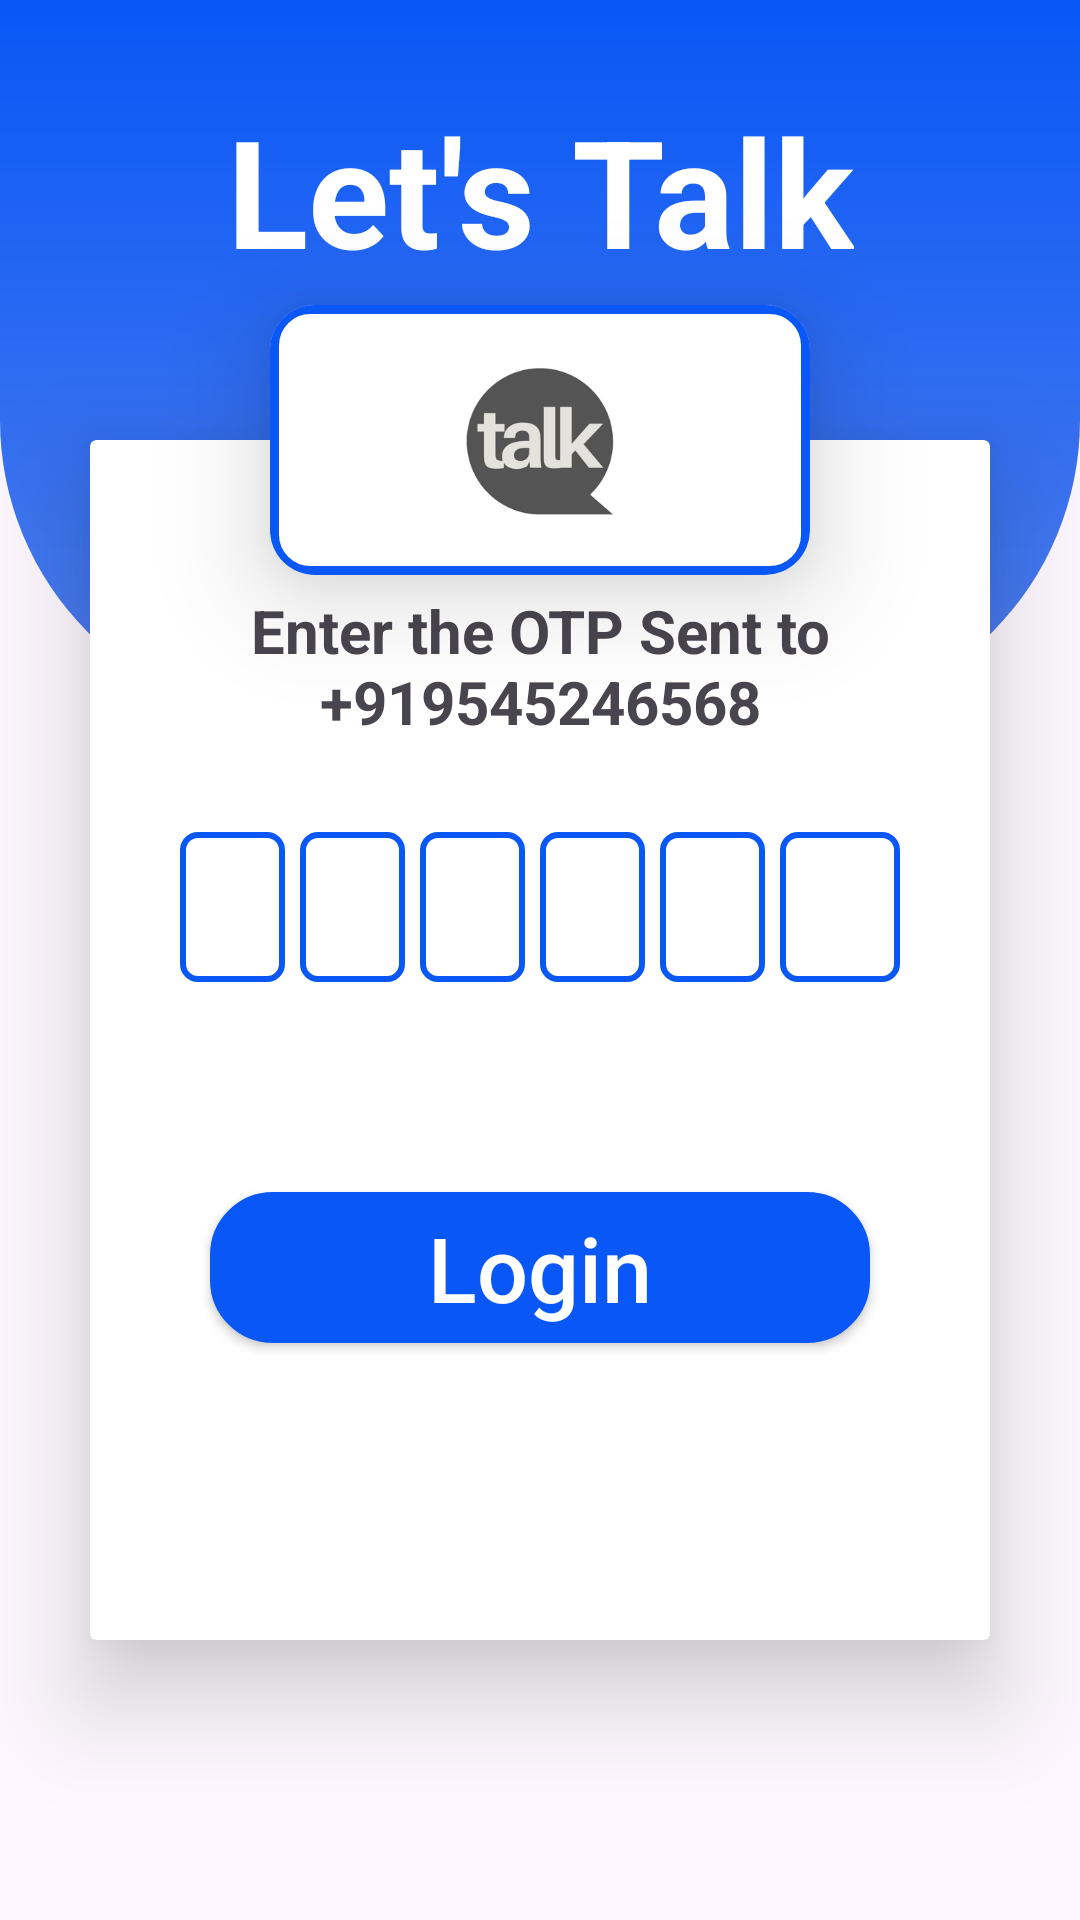

This screen was rendered from an Android layout file. Write that file and the resources it references.
<!-- AndroidManifest.xml: application theme Theme.LetsTalk -->
<!-- res/layout/fragment_o_t_p.xml -->
<?xml version="1.0" encoding="utf-8"?>
<androidx.constraintlayout.widget.ConstraintLayout xmlns:android="http://schemas.android.com/apk/res/android"
    xmlns:tools="http://schemas.android.com/tools"
    android:layout_width="match_parent"
    android:layout_height="match_parent"
    xmlns:app="http://schemas.android.com/apk/res-auto"
    tools:context=".fragment.OTPFragment">

    <androidx.appcompat.widget.LinearLayoutCompat
        android:id="@+id/linearLayoutCompat"
        android:layout_width="match_parent"
        android:layout_height="240dp"
        android:background="@drawable/singup_page_top_background"
        app:layout_constraintEnd_toEndOf="parent"
        app:layout_constraintStart_toStartOf="parent"
        app:layout_constraintTop_toTopOf="parent" />


    <TextView
        android:id="@+id/txtView"
        android:layout_width="wrap_content"
        android:layout_height="wrap_content"
        android:layout_marginTop="30dp"
        android:text="Let's Talk"
        android:textColor="@color/white"
        android:textSize="50sp"
        android:textStyle="bold"
        app:layout_constraintEnd_toEndOf="parent"
        app:layout_constraintStart_toStartOf="parent"
        app:layout_constraintTop_toTopOf="parent" />


    <androidx.cardview.widget.CardView
        android:layout_width="180dp"
        android:layout_height="90dp"
        app:cardCornerRadius="15dp"
        app:cardElevation="21dp"
        app:layout_constraintBottom_toTopOf="@+id/cardView"
        app:layout_constraintEnd_toEndOf="@+id/cardView"
        app:layout_constraintStart_toStartOf="@+id/cardView"
        app:layout_constraintTop_toTopOf="@id/cardView">


        <androidx.appcompat.widget.LinearLayoutCompat
            android:layout_width="match_parent"
            android:layout_height="match_parent"
            android:background="@drawable/card_background">

            <ImageView
                android:layout_width="match_parent"
                android:layout_height="match_parent"
                android:padding="20dp"
                android:src="@drawable/logo" />

        </androidx.appcompat.widget.LinearLayoutCompat>
    </androidx.cardview.widget.CardView>


    <androidx.cardview.widget.CardView
        android:id="@+id/cardView"
        android:layout_width="match_parent"
        android:layout_height="400dp"
        android:layout_marginStart="30dp"
        android:layout_marginTop="50dp"
        android:layout_marginEnd="30dp"
        app:cardElevation="20dp"
        app:layout_constraintEnd_toEndOf="parent"
        app:layout_constraintStart_toStartOf="parent"
        app:layout_constraintTop_toBottomOf="@id/txtView">


        <androidx.appcompat.widget.LinearLayoutCompat
            android:layout_width="match_parent"
            android:layout_height="match_parent"
            android:orientation="vertical">


            <TextView

                android:layout_width="match_parent"
                android:layout_height="wrap_content"
                android:layout_gravity="center"
                android:layout_marginTop="50dp"
                android:gravity="center"
                android:text="Enter the OTP Sent to +919545246568"
                android:textSize="20dp"
                android:layout_marginStart="20dp"
                android:layout_marginEnd="20dp"
                android:textStyle="bold" />

            <androidx.appcompat.widget.LinearLayoutCompat
                android:layout_width="match_parent"
                android:layout_height="wrap_content"
                android:layout_margin="20dp"
                android:padding="10dp">


                <EditText
                    android:id="@+id/et_otp1"
                    android:layout_width="match_parent"
                    android:layout_height="50dp"
                    android:background="@drawable/otp_et_background"
                    android:layout_weight="1"
                    android:layout_marginEnd="5dp"
                    android:maxLength="1"
                    android:inputType="number"
                    android:gravity="center"
                    android:imeOptions="actionNext"
                    />


                <EditText
                    android:id="@+id/et_otp2"
                    android:layout_width="match_parent"
                    android:layout_height="50dp"
                    android:background="@drawable/otp_et_background"
                    android:layout_weight="1"
                    android:layout_marginEnd="5dp"
                    android:maxLength="1"
                    android:gravity="center"
                    android:imeOptions="actionNext"/>

                <EditText
                    android:id="@+id/et_otp3"
                    android:layout_width="match_parent"
                    android:layout_height="50dp"
                    android:background="@drawable/otp_et_background"
                    android:layout_weight="1"
                    android:layout_marginEnd="5dp"
                    android:gravity="center"
                    android:maxLength="1"
                    android:imeOptions="actionNext"/>

                <EditText
                    android:id="@+id/et_otp4"
                    android:layout_width="match_parent"
                    android:layout_height="50dp"
                    android:background="@drawable/otp_et_background"
                    android:layout_weight="1"
                    android:layout_marginEnd="5dp"
                    android:gravity="center"
                    android:maxLength="1"
                    android:imeOptions="actionNext"/>

                <EditText
                    android:id="@+id/et_otp5"
                    android:layout_width="match_parent"
                    android:layout_height="50dp"
                    android:background="@drawable/otp_et_background"
                    android:layout_weight="1"
                    android:layout_marginEnd="5dp"
                    android:gravity="center"
                    android:maxLength="1"
                    android:imeOptions="actionNext"/>

                <EditText
                    android:id="@+id/et_otp6"
                    android:layout_width="match_parent"
                    android:layout_height="50dp"
                    android:background="@drawable/otp_et_background"
                    android:layout_weight="1"
                    android:gravity="center"
                    android:maxLength="1"
                    android:imeOptions="actionDone"/>

            </androidx.appcompat.widget.LinearLayoutCompat>

            <androidx.appcompat.widget.AppCompatButton
                android:id="@+id/buttonLogin"
                android:layout_width="match_parent"
                android:layout_height="wrap_content"
                android:background="@drawable/button_background"
                android:text="Login"
                android:textColor="@color/white"
                android:textAllCaps="false"
                android:textSize="30sp"
                android:padding="5dp"
                android:layout_margin="40dp"/>

        </androidx.appcompat.widget.LinearLayoutCompat>

    </androidx.cardview.widget.CardView>


</androidx.constraintlayout.widget.ConstraintLayout>
<!-- resources referenced by this layout -->
<resources>
  <color name="white">#FFFFFFFF</color>
  <!-- drawable button_background (drawable) -->
  <?xml version="1.0" encoding="utf-8"?>
  <shape xmlns:android="http://schemas.android.com/apk/res/android"
      android:shape="rectangle">
  
      <stroke android:width="2dp"
          android:color="@color/primary"/>
  
      <solid
          android:color="@color/primary"/>
  
      <corners
          android:radius="20dp"/>
  
  </shape>
  <!-- drawable card_background (drawable) -->
  <?xml version="1.0" encoding="utf-8"?>
  <shape xmlns:android="http://schemas.android.com/apk/res/android"
  
      android:shape="rectangle">
  
  
      <stroke android:color="@color/primary"
          android:width="3dp"/>
  
      <corners
          android:radius="12dp"/>
  </shape>
  <!-- drawable logo: png bitmap (drawable, 13879 bytes) -->
  <!-- drawable otp_et_background (drawable) -->
  <?xml version="1.0" encoding="utf-8"?>
  <shape xmlns:android="http://schemas.android.com/apk/res/android"
      android:shape="rectangle"
  
      >
  
      <stroke android:color="@color/primary"
          android:width="2dp"/>
  
      <corners
          android:radius="5dp"/>
  
  
  
  
  
  
  </shape>
  <!-- drawable singup_page_top_background (drawable) -->
  <?xml version="1.0" encoding="utf-8"?>
  <shape xmlns:android="http://schemas.android.com/apk/res/android">
  
      <gradient
          android:startColor="@color/primary"
          android:endColor="@color/secondary"
          android:angle="120"/>
  
      <corners
          android:bottomRightRadius="100dp"
          android:bottomLeftRadius="100dp"/>
  </shape>
  <style name="Theme.LetsTalk" parent="Base.Theme.LetsTalk" />
  <color name="primary">#0857F6</color>
  <color name="secondary">#517FEE</color>
  <style name="Base.Theme.LetsTalk" parent="Theme.Material3.Light.NoActionBar">
          <item name="android:statusBarColor">@color/primary</item> 
      </style>
</resources>
